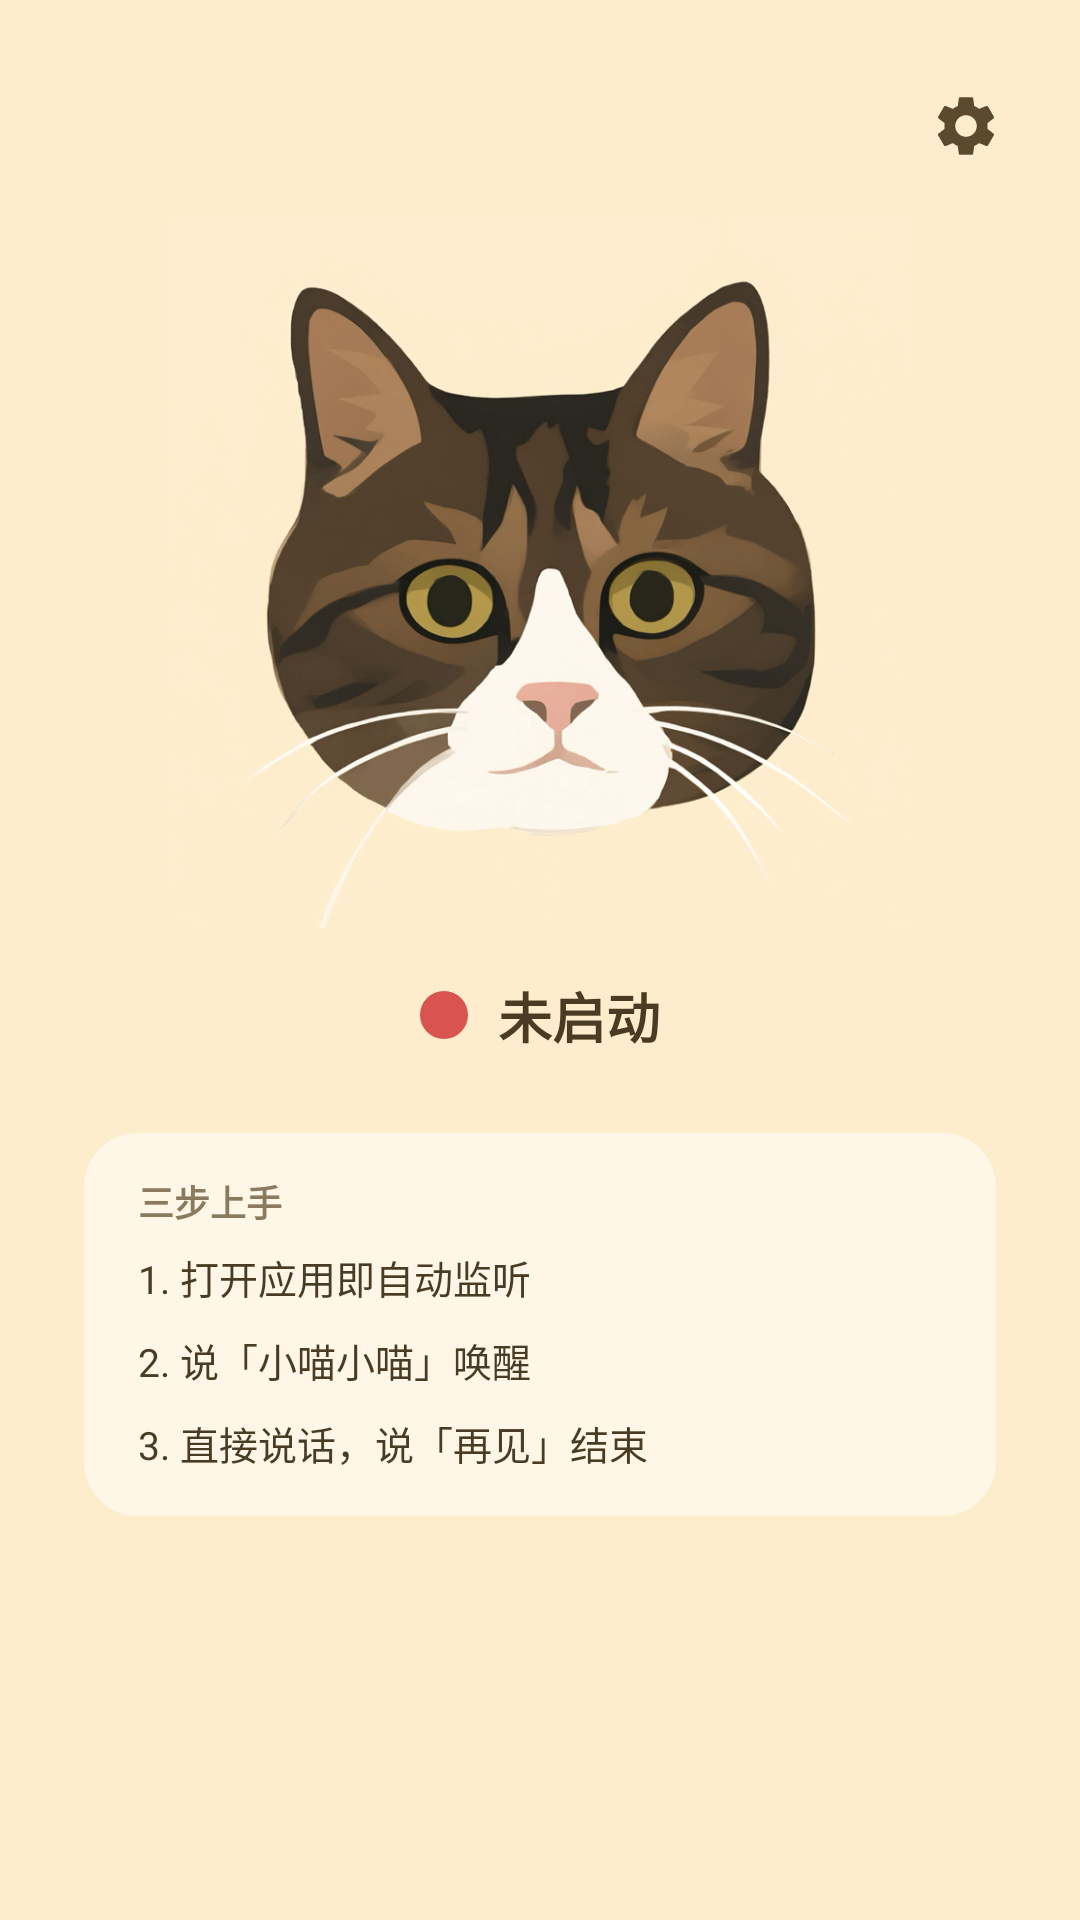

Write the Android layout XML for this screen, with the resource values it uses.
<!-- AndroidManifest.xml: application theme Theme.XiaomiaoVoice -->
<!-- res/layout/activity_main.xml -->
<?xml version="1.0" encoding="utf-8"?>
<FrameLayout xmlns:android="http://schemas.android.com/apk/res/android"
    android:layout_width="match_parent"
    android:layout_height="match_parent"
    android:background="@color/home_background">

    <LinearLayout
        android:layout_width="match_parent"
        android:layout_height="match_parent"
        android:orientation="vertical"
        android:paddingStart="28dp"
        android:paddingEnd="28dp">

        
        <Space
            android:layout_width="match_parent"
            android:layout_height="0dp"
            android:layout_weight="1" />

        <ImageView
            android:id="@+id/logoImage"
            android:layout_width="248dp"
            android:layout_height="248dp"
            android:layout_gravity="center_horizontal"
            android:contentDescription="@string/app_name"
            android:scaleType="fitCenter"
            android:src="@drawable/logo_cat" />

        
        <LinearLayout
            android:layout_width="wrap_content"
            android:layout_height="wrap_content"
            android:layout_gravity="center_horizontal"
            android:layout_marginTop="10dp"
            android:gravity="center_vertical"
            android:orientation="horizontal">

            <View
                android:id="@+id/statusDot"
                android:layout_width="16dp"
                android:layout_height="16dp"
                android:background="@drawable/status_dot" />

            <TextView
                android:id="@+id/statusLabel"
                android:layout_width="wrap_content"
                android:layout_height="wrap_content"
                android:layout_marginStart="10dp"
                android:text="@string/home_state_idle"
                android:textColor="@color/home_text_primary"
                android:textSize="18sp"
                android:textStyle="bold" />
        </LinearLayout>

        
        <LinearLayout
            android:layout_width="match_parent"
            android:layout_height="wrap_content"
            android:layout_marginTop="26dp"
            android:background="@drawable/bg_home_guide"
            android:orientation="vertical"
            android:paddingStart="18dp"
            android:paddingTop="14dp"
            android:paddingEnd="18dp"
            android:paddingBottom="15dp">

            <TextView
                android:layout_width="wrap_content"
                android:layout_height="wrap_content"
                android:text="@string/home_guide_title"
                android:textColor="@color/home_text_secondary"
                android:textSize="12sp"
                android:textStyle="bold" />

            <TextView
                android:layout_width="match_parent"
                android:layout_height="wrap_content"
                android:layout_marginTop="7dp"
                android:lineSpacingExtra="9dp"
                android:text="@string/home_guide_body"
                android:textColor="@color/home_text_primary"
                android:textSize="13sp" />
        </LinearLayout>

        
        <Space
            android:layout_width="match_parent"
            android:layout_height="0dp"
            android:layout_weight="2" />
    </LinearLayout>

    
    <ImageView
        android:id="@+id/settingsButton"
        android:layout_width="52dp"
        android:layout_height="52dp"
        android:layout_gravity="top|end"
        android:layout_marginTop="16dp"
        android:layout_marginEnd="12dp"
        android:background="?android:attr/selectableItemBackgroundBorderless"
        android:contentDescription="@string/title_settings"
        android:padding="14dp"
        android:src="@drawable/ic_settings" />
</FrameLayout>
<!-- resources referenced by this layout -->
<resources>
  <color name="home_background">#FDEDCD</color>
  <color name="home_text_primary">#4A3B24</color>
  <color name="home_text_secondary">#8C7A5E</color>
  <!-- drawable bg_home_guide (drawable) -->
  <?xml version="1.0" encoding="utf-8"?>
  <shape xmlns:android="http://schemas.android.com/apk/res/android"
      android:shape="rectangle">
      <solid android:color="#80FFFFFF" />
      <corners android:radius="18dp" />
  </shape>
  <!-- drawable ic_settings (drawable) -->
  <?xml version="1.0" encoding="utf-8"?>
  <vector xmlns:android="http://schemas.android.com/apk/res/android"
      android:width="24dp"
      android:height="24dp"
      android:viewportWidth="24"
      android:viewportHeight="24">
      <path
          android:fillColor="#5C4A2E"
          android:pathData="M19.14,12.94c0.04,-0.3 0.06,-0.61 0.06,-0.94c0,-0.32 -0.02,-0.64 -0.07,-0.94l2.03,-1.58c0.18,-0.14 0.23,-0.41 0.12,-0.61l-1.92,-3.32c-0.12,-0.22 -0.37,-0.29 -0.59,-0.22l-2.39,0.96c-0.5,-0.38 -1.03,-0.7 -1.62,-0.94L14.4,2.81c-0.04,-0.24 -0.24,-0.41 -0.48,-0.41h-3.84c-0.24,0 -0.43,0.17 -0.47,0.41L9.25,5.35C8.66,5.59 8.12,5.92 7.63,6.29L5.24,5.33c-0.22,-0.08 -0.47,0 -0.59,0.22L2.74,8.87C2.62,9.08 2.66,9.34 2.86,9.48l2.03,1.58C4.84,11.36 4.8,11.69 4.8,12s0.02,0.64 0.07,0.94l-2.03,1.58c-0.18,0.14 -0.23,0.41 -0.12,0.61l1.92,3.32c0.12,0.22 0.37,0.29 0.59,0.22l2.39,-0.96c0.5,0.38 1.03,0.7 1.62,0.94l0.36,2.54c0.05,0.24 0.24,0.41 0.48,0.41h3.84c0.24,0 0.44,-0.17 0.47,-0.41l0.36,-2.54c0.59,-0.24 1.13,-0.56 1.62,-0.94l2.39,0.96c0.22,0.08 0.47,0 0.59,-0.22l1.92,-3.32c0.12,-0.22 0.07,-0.47 -0.12,-0.61L19.14,12.94zM12,15.6c-1.98,0 -3.6,-1.62 -3.6,-3.6s1.62,-3.6 3.6,-3.6s3.6,1.62 3.6,3.6S13.98,15.6 12,15.6z" />
  </vector>
  <!-- drawable logo_cat: png bitmap (drawable-nodpi, 265452 bytes) -->
  <!-- drawable status_dot (drawable) -->
  <?xml version="1.0" encoding="utf-8"?>
  <shape xmlns:android="http://schemas.android.com/apk/res/android"
      android:shape="oval">
      <solid android:color="#D9534F" />
      <size
          android:width="16dp"
          android:height="16dp" />
  </shape>
  <string name="app_name">小喵语音智能</string>
  <string name="home_guide_body">1. 打开应用即自动监听\n2. 说「小喵小喵」唤醒\n3. 直接说话，说「再见」结束</string>
  <string name="home_guide_title">三步上手</string>
  <string name="home_state_idle">未启动</string>
  <string name="title_settings">设置</string>
  <style name="Theme.XiaomiaoVoice" parent="Theme.AppCompat.Light.NoActionBar">
          <item name="colorPrimary">#8C6D46</item>
          <item name="colorPrimaryDark">#FDEDCD</item>
          <item name="colorAccent">#8C6D46</item>
          <item name="android:windowBackground">#FFFDF8</item>
          <item name="android:textColorPrimary">#1F2329</item>
          <item name="android:statusBarColor">@color/home_background</item>
          <item name="android:windowLightStatusBar">true</item>
      </style>
</resources>
